Run: headless pygame with SDL's dummy video driver; simulated clock (each Clock.tick advances the game by its frame time, no real sleeping); random seed 0; keys injected as events and as key.get_pressed() state; no mouse input.
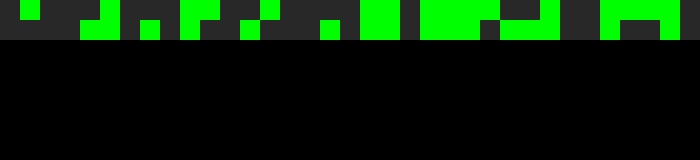
Frame 1 of 4 · flips 1–60 · no input
Frame 2 of 4 · flips 61–180 · tapped SPACE, RETURN · held RIGHT (→), D · screen unchanged from frame 1, image omitted
Frame 3 of 4 · flips 181–300 · held DOWN (↓), S · screen unchanged from frame 2, image omitted
Frame 4 of 4 · flips 301–420 · held LEFT (←), A, UP (↑), W · screen unchanged from frame 3, image omitted

The pygame program that drew these frames:

#REQUIRES PYGAME
import pygame
import time

# Constants
UNIX_TIMESTAMP = 1730490130  # Reference Unix timestamp
SECONDS_SINCE_UNIVERSE_BEGAN = 435252000000000000  # Total seconds since the beginning of the universe
REMAINING_TIME_UNIVERSE = 315400000000000000000  # Projected remaining time until the end of the universe
BITS_ROWS = 2
BITS_COLUMNS = 35

# Initialize Pygame
pygame.init()
window_width = 700
window_height = 160
screen = pygame.display.set_mode((window_width, window_height), pygame.RESIZABLE)
pygame.display.set_caption("Time To The End")
clock = pygame.time.Clock()

# Function to draw bits
def draw_bits(remaining_bits, bit_size):
    for row in range(BITS_ROWS):
        for col in range(BITS_COLUMNS):
            # Calculate the index for the current bit
            index = row * BITS_COLUMNS + col
            
            if index < len(remaining_bits):  # Check if the index is valid
                bit_value = remaining_bits[index]
                # Corrected color assignment: 1 is green and 0 is dark gray
                color = (0, 255, 0) if bit_value == 1 else (40, 40, 40)  # Green for 1, dark gray for 0
                # Calculate position: start from top left and fill left to right
                x = col * bit_size  # Column index for left to right
                y = row * bit_size  # Row index for top to bottom
                pygame.draw.rect(screen, color, (x, y, bit_size, bit_size))

def main():
    global screen, window_width, window_height  # Declare as global to modify in main
    running = True

    while running:
        current_time = int(time.time())
        elapsed_time = current_time - UNIX_TIMESTAMP
        remaining_time = max(0, REMAINING_TIME_UNIVERSE - elapsed_time)  # Remaining time until the end of the universe

        # Prepare bits for display: use the binary representation of remaining time
        # Inverted representation to display directly
        remaining_bits = [(1 if remaining_time & (1 << i) else 0) for i in range(BITS_ROWS * BITS_COLUMNS - 1, -1, -1)]

        # Debugging: print the remaining time and its binary representation

        # print(f"Current Unix Time: {current_time}")
        # print(f"Elapsed Time Since Reference: {elapsed_time}")
        # print(f"Remaining Time: {remaining_time}")
        # print(f"Binary Representation of Remaining Time: {bin(remaining_time)}")
        # print(f"Remaining Bits: {remaining_bits}")

        # Clear screen
        screen.fill((0, 0, 0))

        # Calculate bit size based on the window dimensions
        bit_size = min(window_width // BITS_COLUMNS, window_height // BITS_ROWS)

        # Ensure remaining_bits is of length 70
        while len(remaining_bits) < BITS_ROWS * BITS_COLUMNS:
            remaining_bits.append(0)  # Fill with zeros if there are fewer than 70 bits

        # Draw bits
        draw_bits(remaining_bits, bit_size)

        # Update display
        pygame.display.flip()
        
        # Event handling
        for event in pygame.event.get():
            if event.type == pygame.QUIT:
                running = False
            elif event.type == pygame.VIDEORESIZE:
                window_width, window_height = event.w, event.h
                screen = pygame.display.set_mode((window_width, window_height), pygame.RESIZABLE)

        # Control frame rate
        clock.tick(60)

    pygame.quit()

if __name__ == "__main__":
    main()
